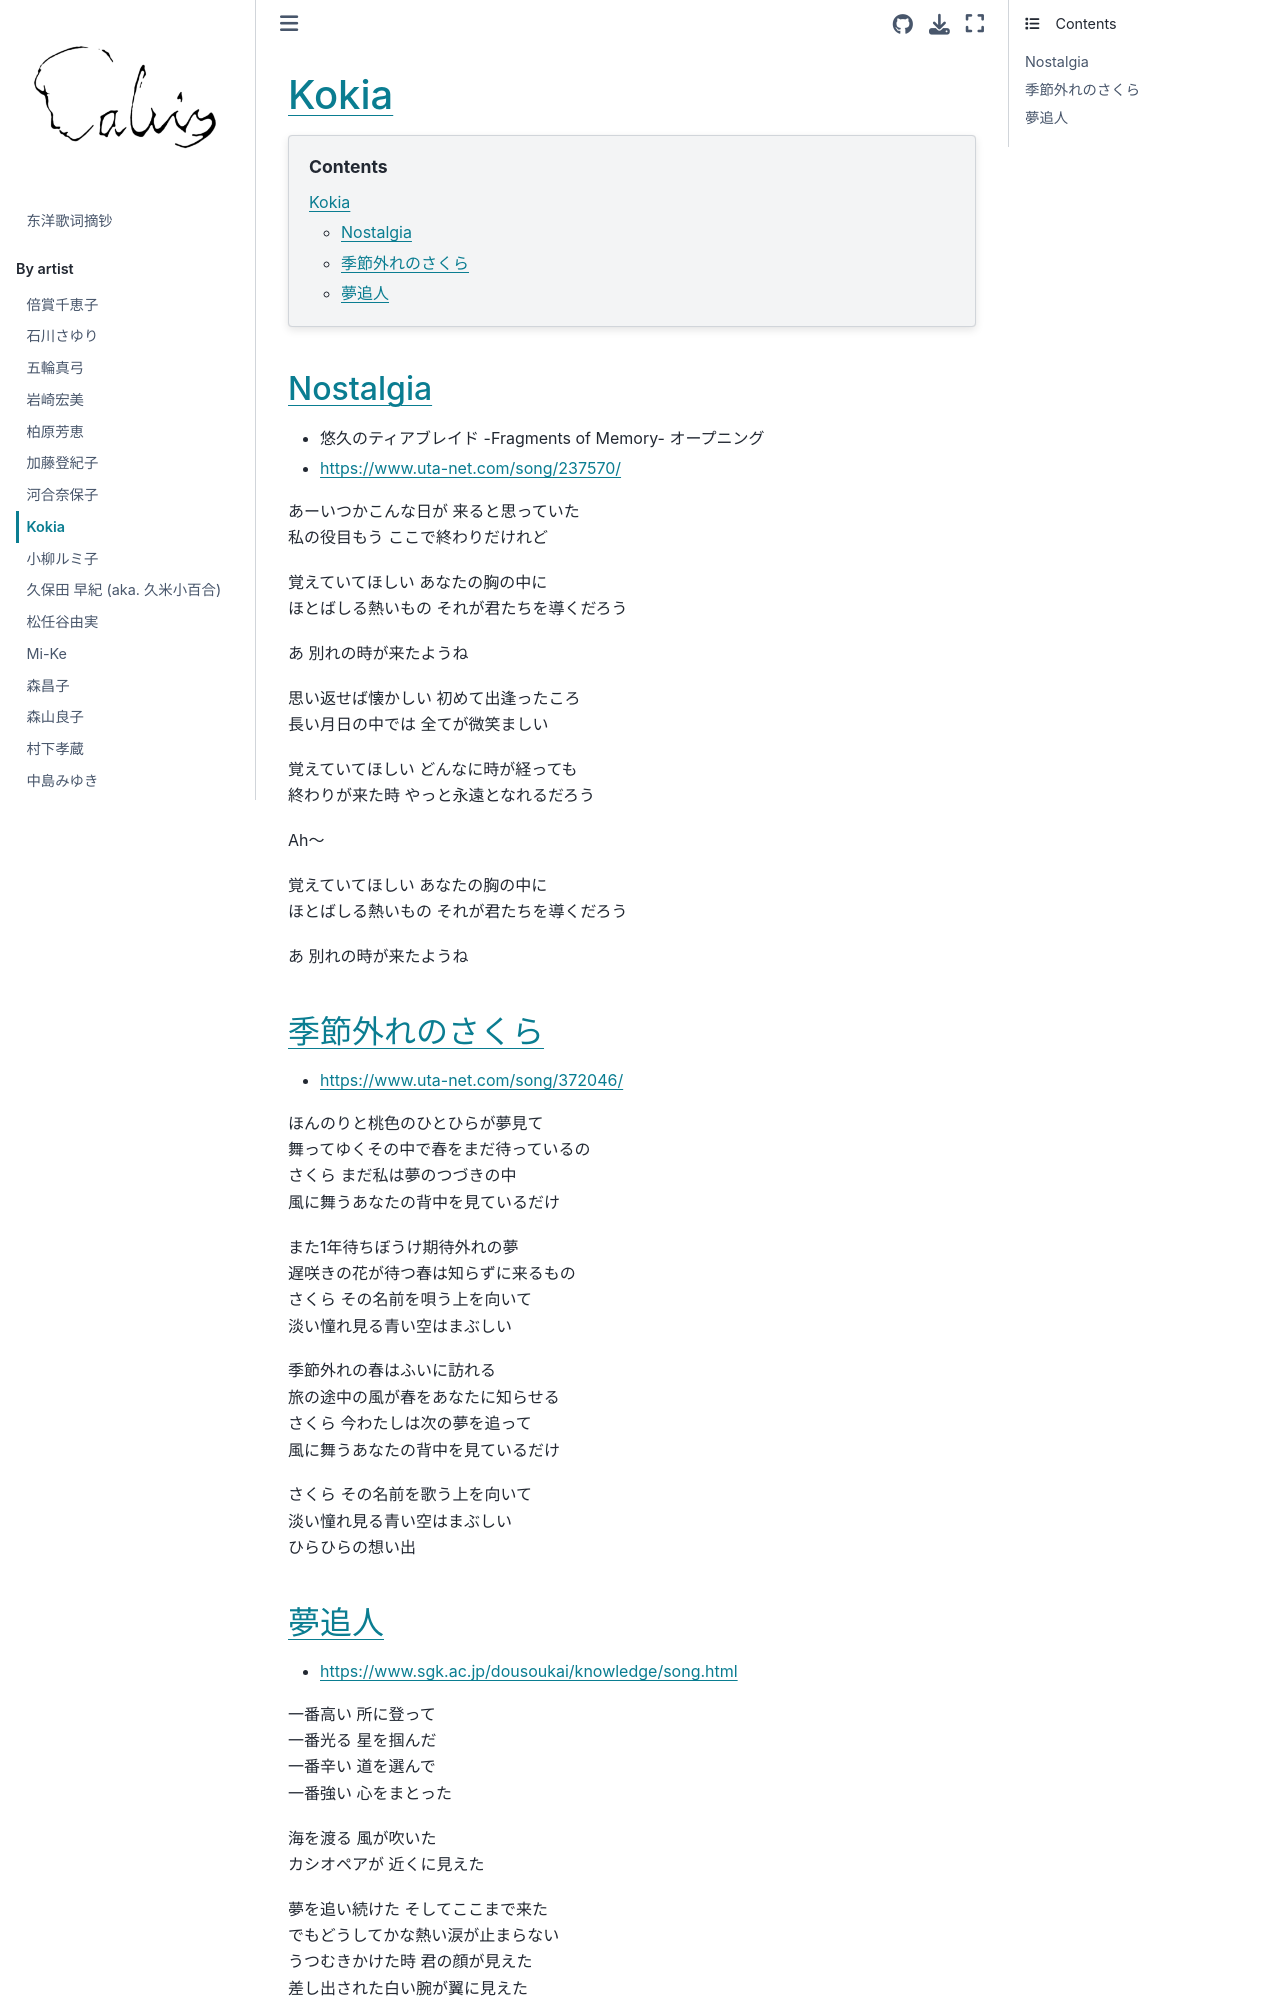

repository: chenlh317/japansk · page: by_artist/kokia.html · generator: jekyll


# Kokia

```{contents}
:depth: 3
```

## Nostalgia

- 悠久のティアブレイド -Fragments of Memory- オープニング
- https://www.uta-net.com/song/237570/

あーいつかこんな日が 来ると思っていた<br>
私の役目もう ここで終わりだけれど<br>

覚えていてほしい あなたの胸の中に<br>
ほとばしる熱いもの それが君たちを導くだろう<br>

あ 別れの時が来たようね<br>

思い返せば懐かしい 初めて出逢ったころ<br>
長い月日の中では 全てが微笑ましい<br>

覚えていてほしい どんなに時が経っても<br>
終わりが来た時 やっと永遠となれるだろう<br>

Ah～<br>

覚えていてほしい あなたの胸の中に<br>
ほとばしる熱いもの それが君たちを導くだろう<br>

あ 別れの時が来たようね<br>


## 季節外れのさくら

- https://www.uta-net.com/song/372046/

ほんのりと桃色のひとひらが夢見て<br>
舞ってゆくその中で春をまだ待っているの<br>
さくら まだ私は夢のつづきの中<br>
風に舞うあなたの背中を見ているだけ<br>

また1年待ちぼうけ期待外れの夢<br>
遅咲きの花が待つ春は知らずに来るもの<br>
さくら その名前を唄う上を向いて<br>
淡い憧れ見る青い空はまぶしい<br>

季節外れの春はふいに訪れる<br>
旅の途中の風が春をあなたに知らせる<br>
さくら 今わたしは次の夢を追って<br>
風に舞うあなたの背中を見ているだけ<br>

さくら その名前を歌う上を向いて<br>
淡い憧れ見る青い空はまぶしい<br>
ひらひらの想い出<br>
